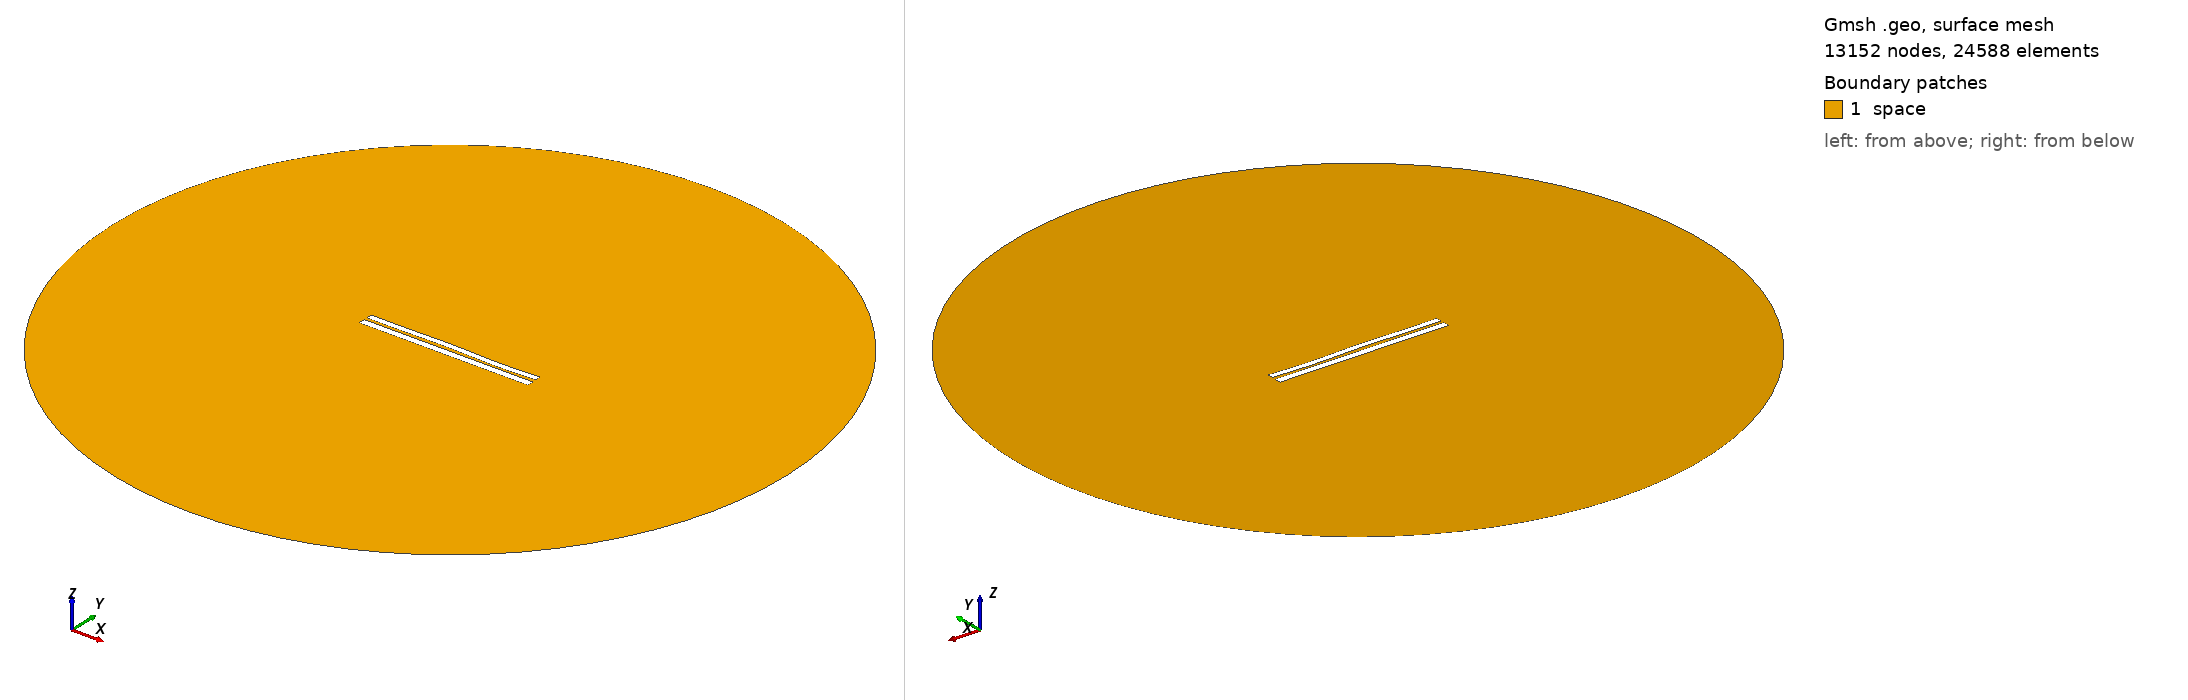

Gmsh geometry script, surface-meshed: 13152 nodes, 24588 surface elements. Boundary patches (legend numbers): 1 space. Left view from above one corner, right view from below the opposite corner. Legend entries are the model's physical surfaces. The drawing asked Gmsh for element sizes between 1% and 20% of the model's largest extent; the script's own settings can give other sizes.

=== 6471.geo (drawn) ===
//---------------------------------------
// Geometry kernel
//---------------------------------------

SetFactory("OpenCASCADE");



//---------------------------------------
// Parameters of the geometry
//---------------------------------------

// Overetch of the upper plate
overetch = 0.25;

// Distance between the plates
distance = 1.5;

// Discretization over the x axis (for the deformation)
nx = 50; 

// Length of the plate
L = 100 - overetch; 

// Number of modes
n = 4; 

// 1st mode coefficient
coeff(1) = -0.075;
beta(1) = 0.596864 * 3.1415926535 / L;

// 2nd mode coefficient
coeff(2) = 0.07499999999999998;
beta(2) = 1.49418 * 3.1415926535 / L;

// 3rd mode coefficient
coeff(3) = 0.15;
beta(3) = 2.50025 * 3.1415926535 / L;

// 4th mode coefficient
coeff(4) = -0.15;
beta(4) = 3.49999 * 3.1415926535 / L;



//---------------------------------------
// Upper plate (deformed rectangle)
//---------------------------------------

// Coordiantes of the upper plate
xmin = -50;
xmax = 50 - overetch;

// Height of the upper plate
yheight = 4 - 2 * overetch;

// Indexes of the points
UpperID[] = {};
LowerID[] = {};
LeftID[] = {};
RightID[] = {};

// Point index
p = 1;

// Horizontal edges
For i In {1:nx}
    x = xmin + (i-1)*(xmax - xmin)/(nx-1);

    y_bottom = distance / 2 + overetch;
    For j In {1:n}
        C = (Cosh(beta(j)*L) + Cos(beta(j)*L)) / (Sinh(beta(j)*L) + Sin(beta(j)*L));
        y_bottom  = y_bottom + coeff(j) * (Cosh(beta(j)*(x+50)) - Cos(beta(j)*(x+50)) - C * (Sinh(beta(j)*(x+50)) - Sin(beta(j)*(x+50))));
    EndFor

    y_top = y_bottom + yheight;

    Point(p) = {x, y_top, 0, 1.0};
    UpperID[i] = p;
    p = p + 1;

    Point(p) = {x, y_bottom, 0, 1.0};
    LowerID[i] = p;
    p = p + 1;
EndFor

// Create point lists
UpperPts[] = {}; LowerPts[] = {};
For i In {1:nx}
  UpperPts[] += {UpperID[i]};
  LowerPts[] += {LowerID[i]};
EndFor

// Build splines
Spline(1) = {UpperPts[]};
Spline(2) = {LowerPts[]};
Line(3) = {LowerPts[nx-1], UpperPts[nx-1]};
Line(4) = {LowerPts[0], UpperPts[0]};

// Build the plane surface
Curve Loop(1) = {2, 3, -1, -4};
Plane Surface(1) = {1};



//---------------------------------------
// Lower plate (rectangle)
//---------------------------------------

// Vertices
Point(1001) = {-50, -1, 0, 1.0};
Point(1002) = { 50, -1, 0, 1.0};
Point(1003) = { 50,  -5, 0, 1.0};
Point(1004) = {-50,  -5, 0, 1.0};

// Edges
Line(5) = {1001, 1002};
Line(6) = {1002, 1003};
Line(7) = {1003, 1004};
Line(8) = {1004, 1001};

// Plane surface
Line Loop(2) = {5, 6, 7, 8};
Plane Surface(2) = {2}; 



//---------------------------------------
// Outer (fictious) boundary
//---------------------------------------

// Points
Point(1005) = {0, 0, 0};       // Center
Point(1006) = {200, 0, 0};     // Start point
Point(1007) = {0, 200, 0};     // 90 degrees
Point(1008) = {-200, 0, 0};    // 180 degrees
Point(1009) = {0, -200, 0};    // 270 degrees

// Circle arcs (each needs start, center, end)
Circle(9) = {1006, 1005, 1007};
Circle(10) = {1007, 1005, 1008};
Circle(11) = {1008, 1005, 1009};
Circle(12) = {1009, 1005, 1006};

// Plane surface for the entire domain
Curve Loop(3) = {9, 10, 11, 12};
Surface(3) = {3};

// Subtract the plates from the whole domain to obtain the actual domain where we want to solve the equations
BooleanDifference{ Surface{3}; Delete; }{ Surface{1}; Surface{2}; Delete; }




//---------------------------------------
// Transfinite Lines/Curves
//---------------------------------------

// Set the number of points on the boundaries
r = 7;

// Plates
Transfinite Curve {1, 2} = 50*r Using Progression 1;
Transfinite Curve {3, 4} = 2*r Using Progression 1;
Transfinite Line {5, 7} = 50*r Using Progression 1;
Transfinite Line {6, 8} = 2*r Using Progression 1;

// Outer boundary
Transfinite Line {9, 10, 11, 12} = 20 Using Progression 1;



//---------------------------------------
// Physical groups
//---------------------------------------                

// Physical curves (boundaries)
Physical Line("force_segment", 10) = {2};
Physical Line("upper_plate", 11) = {1, 3, 4};
Physical Line("lower_plate", 12) = {5, 6, 7, 8};
Physical Line("boundary", 20) = {9, 10, 11, 12};

// Physical Surfaces
Physical Surface("space", 30) = {3};



//---------------------------------------
// 6. Generate the Mesh
//---------------------------------------

// 2D mesh generation
Mesh 2;
